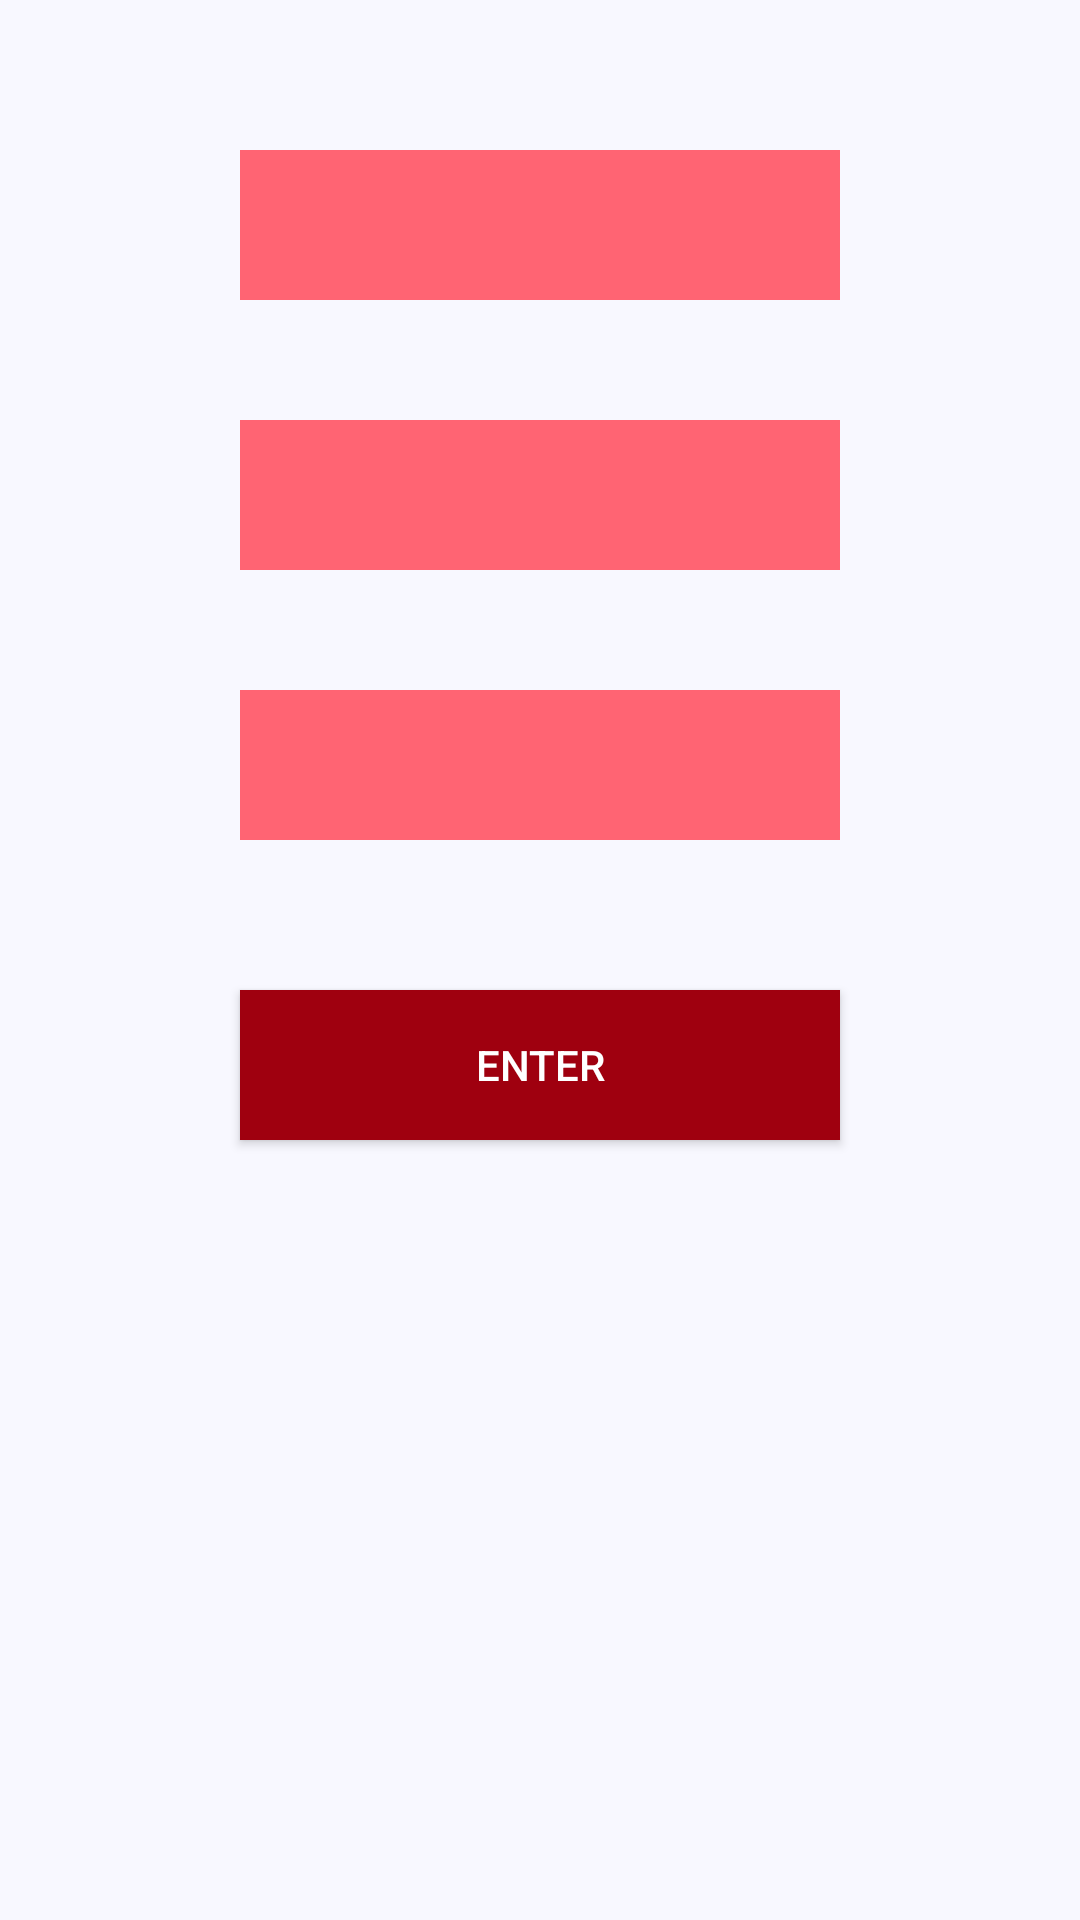

Reconstruct the res/layout file that produces this screen, plus the resources it refers to.
<!-- AndroidManifest.xml: application theme FHBCampusAppTheme -->
<!-- res/layout/activity_login.xml -->
<?xml version="1.0" encoding="utf-8"?>
<ScrollView xmlns:android="http://schemas.android.com/apk/res/android"
    android:layout_width="fill_parent"
    android:layout_height="fill_parent"
    android:background="#f8f8ff" >

<LinearLayout
    android:layout_width="match_parent"
    android:layout_height="match_parent"
    android:background="#f8f8ff"
    android:gravity="center"
    android:orientation="vertical"
    android:scrollbarAlwaysDrawVerticalTrack="true"
    android:scrollbars="vertical" >

    <Spinner
        android:id="@+id/button1"
        android:layout_marginTop="50dp"
        android:layout_width="200sp"
        android:layout_height="50sp"
        android:layout_marginBottom="40dp"
        android:background="#ff6473"
        android:paddingLeft="10sp"
        android:paddingRight="10sp"
        android:textColor="#FFFFFF"
        android:text="Fach wählen" />

    <Spinner
        android:id="@+id/button2"
        android:layout_width="200sp"
        android:layout_height="50sp"
        android:layout_marginBottom="40dp"
        android:background="#ff6473"
        android:paddingLeft="10sp"
        android:paddingRight="10sp"
        android:textColor="#ffffff"
        android:text="Semester wählen" />
    
    <Spinner
        android:id="@+id/button3"
        android:layout_width="200sp"
        android:layout_height="50sp"
        android:background="#ff6473"
        android:paddingLeft="10sp"
        android:paddingRight="10sp"
        android:textColor="#ffffff"
        android:text="Gruppe wählen" />
    <Button
        android:id="@+id/button4"
        android:layout_marginTop="50dp"
        android:layout_width="200sp"
        android:layout_height="50sp"
        android:layout_marginBottom="40dp"
        android:background="#9F000F"
        android:paddingLeft="10sp"
        android:paddingRight="10sp"
        android:textColor="#ffffff"
        android:onClick="openPlan"
        android:text="ENTER" />
    
</LinearLayout>
</ScrollView>
<!-- resources referenced by this layout -->
<resources>
  <style name="FHBCampusAppTheme" parent="android:Theme.Holo.Light">
          
      </style>
</resources>
